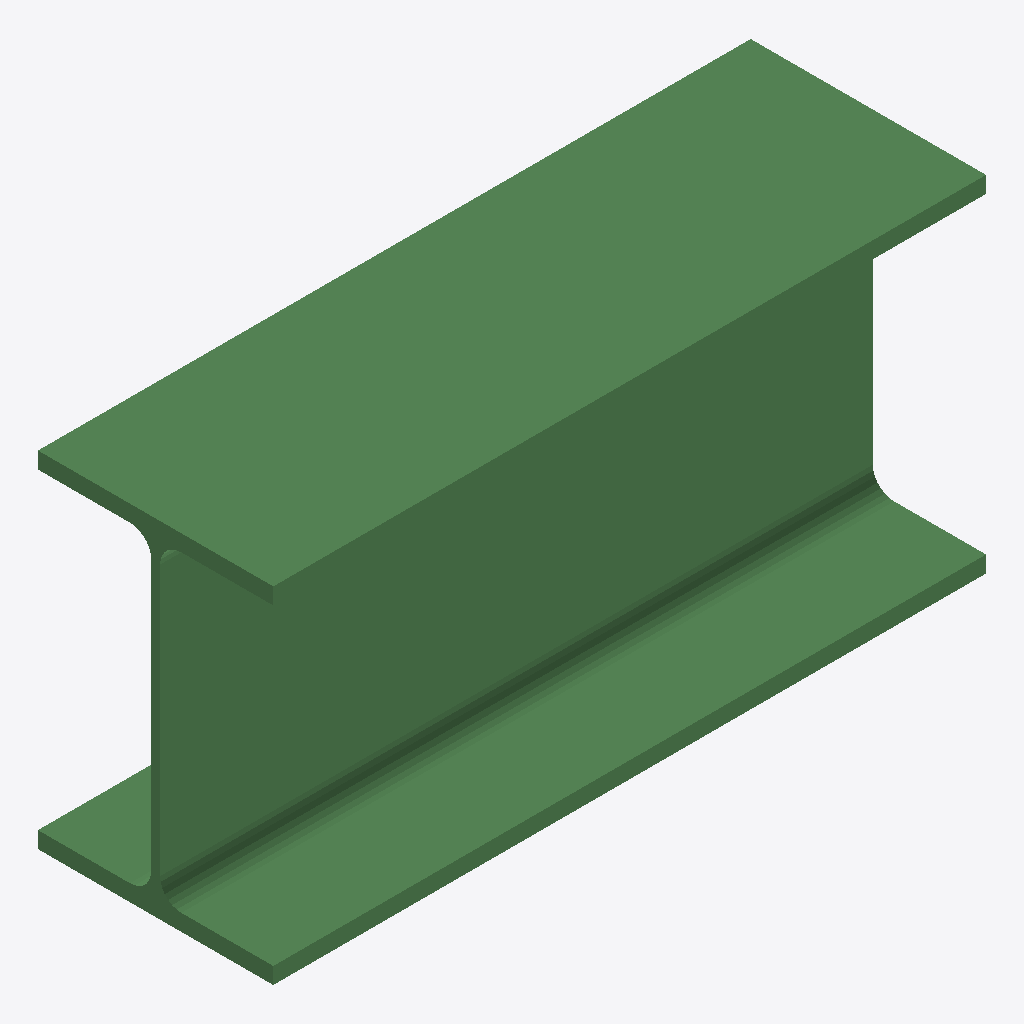
Isometric view of an IFC building model (IFC-SPF (STEP), schema IFC2X3, length unit millimetre), seen from the south-west, elements coloured by IFC class: 1 beam (green).
Extent 0.909 m × 0.300 m × 0.440 m (x, y, z). Storeys (1): Undefined at 0.00 m. Elements (1): 1 IfcBeam.

HEADER;
FILE_DESCRIPTION(('ViewDefinition[AISC_Steel_Detailing]','Option [BaseQuantities:Off]','Option [GridExport:On]','Option [Assemblies:Off]','Option [Bolts:On]','Option [Rebars:On]','Option [PourObjects:Off]','Option [Welds:On]','Option [SurfaceTreatments:On]','Option [LocationBy:0]','Option [ViewColors:Off]','Option [SectionedSpine:Off]','[2 more]'),'2;1');
FILE_NAME('b_841_Qty_2.ifc','2026-05-16T11:52:59',('GIOVANNIPC\\gcorrea'),('Structural Designer'),'IFC Database version: Work','Tekla Structures 2020 Service Pack 5, IFC Export','');
FILE_SCHEMA(('IFC2X3'));
ENDSEC;
DATA;
#37=IFCPROJECT('2G7ZFDNE16yBDU14FA92Me',#5,'Proyecto',$,$,$,$,(#11),#36);
#39=IFCSITE('2xvEzEinjBTea80yOTcujY',#5,'Obra',$,$,#38,$,$,.ELEMENT.,$,$,$,$,$);
#41=IFCBUILDING('3$PcEG2e5BWewgYTSDOlVF',#5,'Undefined',$,$,#40,$,$,.ELEMENT.,$,$,$);
#43=IFCBUILDINGSTOREY('29hdEUCErFze9E_VIAceOd',#5,'Undefined',$,$,#42,$,$,.ELEMENT.,0.0);
#59=IFCBEAM('3GuQKUQVv9TeeWB9dUlzn8',#44,'BEAM','HEA450','HEA450',#47,#58,'IDd0e1a51e-69fe-4976-8a20-2c99debfdc48');
ENDSEC;
